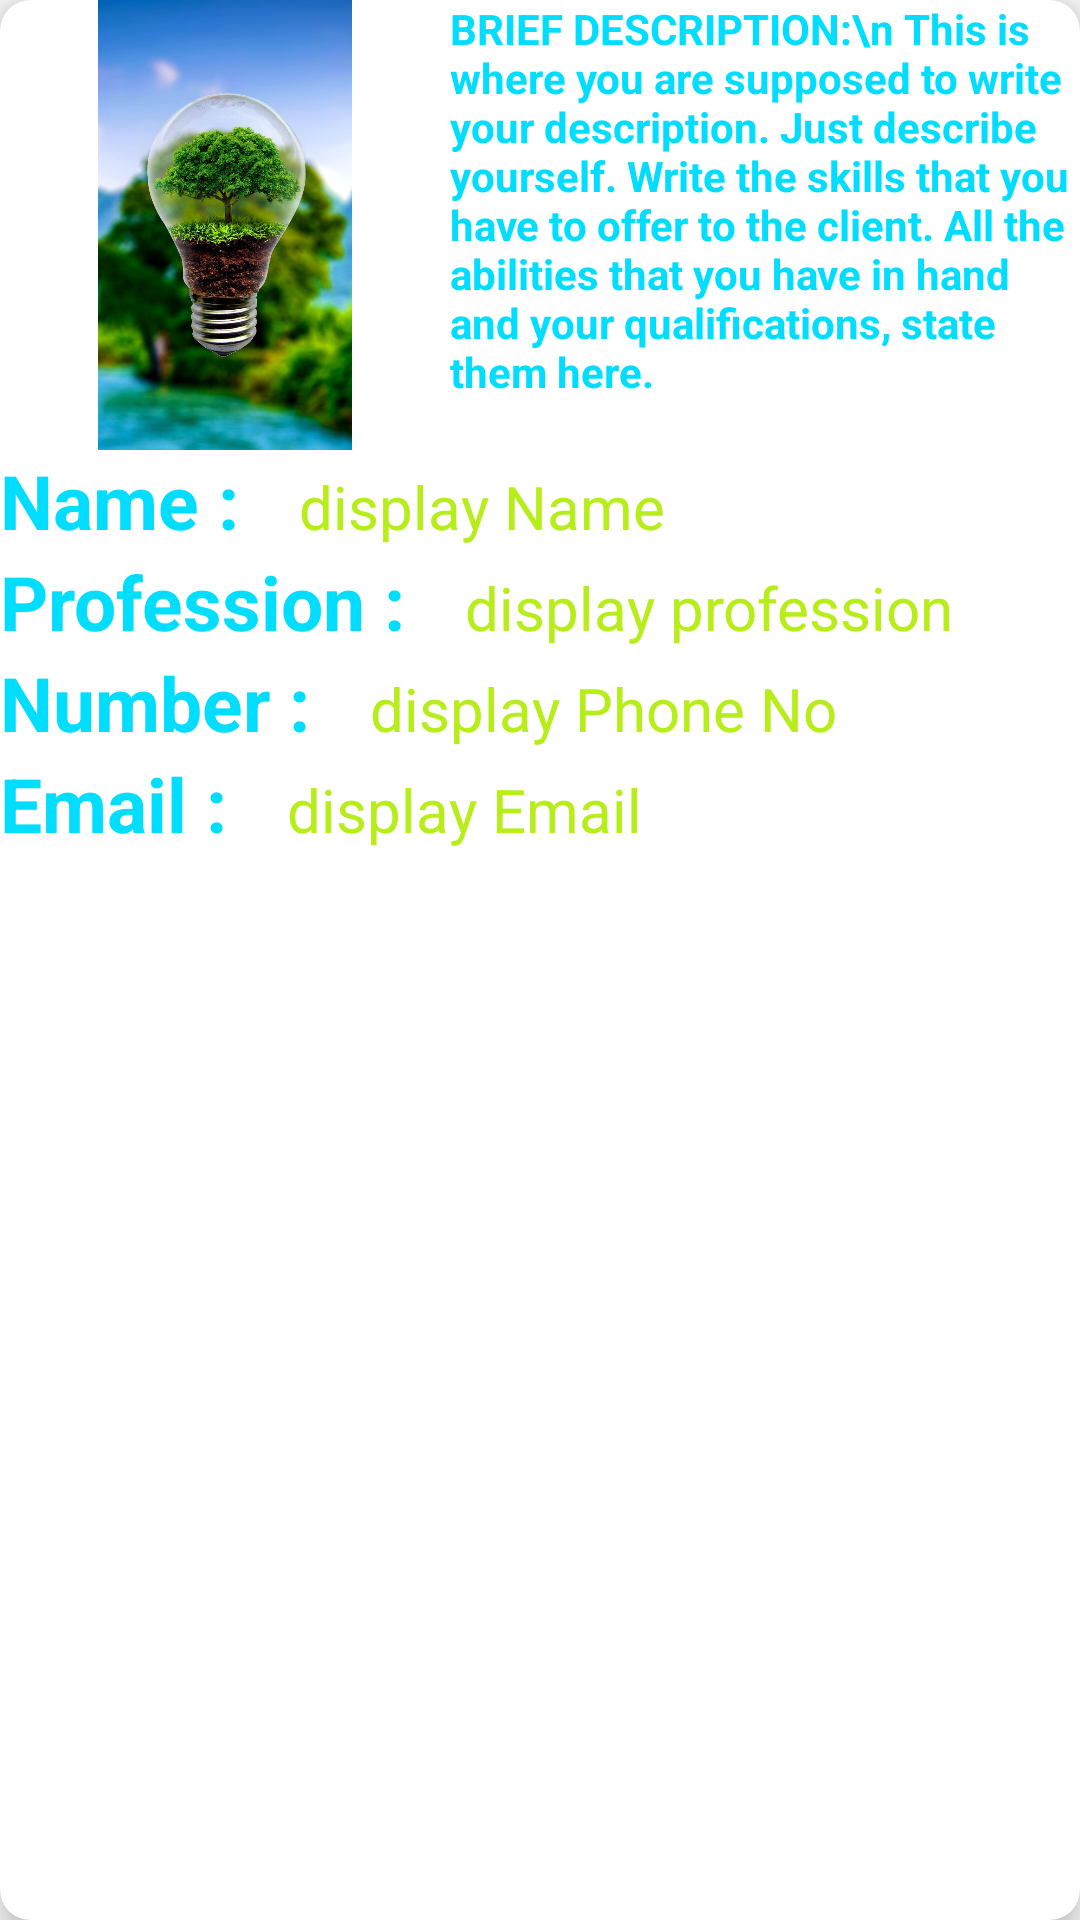

Produce the Android XML layout that renders to this screen, including the resource entries it uses.
<!-- AndroidManifest.xml: application theme Theme.KaziLink -->
<!-- res/layout/item.xml -->
<?xml version="1.0" encoding="utf-8"?>
<androidx.cardview.widget.CardView xmlns:android="http://schemas.android.com/apk/res/android"
    android:layout_width="match_parent"
    xmlns:app="http://schemas.android.com/apk/res-auto"
    app:cardElevation="8dp"
    app:cardCornerRadius="10dp"
    android:padding="10dp"
    android:layout_margin="10dp"
    android:layout_height="300dp">
    
    <LinearLayout
        android:layout_width="match_parent"
        android:layout_height="wrap_content"
        android:background="@drawable/material_background_hd"
        android:orientation="vertical">
        <LinearLayout
            android:orientation="horizontal"
            android:layout_width="match_parent"
            android:layout_height="wrap_content">
            <ImageView
                android:src="@drawable/green_bulb"
                android:layout_width="150dp"
                android:layout_height="150dp"/>
            <TextView
                android:layout_width="wrap_content"
                android:text="BRIEF DESCRIPTION:\n This is where you are supposed to write your description. Just describe yourself. Write the skills that you have to offer to the client. All the abilities that you have in hand and your qualifications, state them here."
                android:textStyle="bold"
                android:textColor="@android:color/holo_blue_bright"
                android:layout_height="wrap_content"/>


        </LinearLayout>

        <LinearLayout
            android:layout_width="match_parent"
            android:layout_height="wrap_content"
            android:orientation="horizontal">

            <TextView
                android:layout_width="wrap_content"
                android:layout_height="wrap_content"
                android:text="Name :"
                android:textColor="@android:color/holo_blue_bright"
                android:textStyle="bold"
                android:textSize="25sp"/>

            <TextView
                android:id="@+id/textViewDisplayUsername"
                android:layout_width="wrap_content"
                android:layout_height="wrap_content"
                android:text="display Name"
                android:textColor="#B7ED18"
                android:layout_marginStart="20dp"
                android:textStyle="normal"
                android:textSize="20sp"/>

        </LinearLayout>

        <LinearLayout
            android:layout_width="match_parent"
            android:layout_height="wrap_content"
            android:orientation="horizontal">

            <TextView
                android:layout_width="wrap_content"
                android:layout_height="wrap_content"
                android:text="Profession :"
                android:textColor="@android:color/holo_blue_bright"
                android:textStyle="bold"
                android:textSize="25sp"/>

            <TextView
                android:id="@+id/textViewDisplayProfession"
                android:layout_width="wrap_content"
                android:layout_height="wrap_content"
                android:text="display profession"
                android:textColor="#B7ED18"
                android:layout_marginStart="20dp"
                android:textStyle="normal"
                android:textSize="20sp"/>

        </LinearLayout>

        <LinearLayout
            android:layout_width="match_parent"
            android:layout_height="wrap_content"
            android:orientation="horizontal">

            <TextView
                android:layout_width="wrap_content"
                android:layout_height="wrap_content"
                android:text="Number :"
                android:textColor="@android:color/holo_blue_bright"
                android:textStyle="bold"
                android:textSize="25sp"/>

            <TextView
                android:id="@+id/textViewDisplayPhoneNumber"
                android:layout_width="wrap_content"
                android:layout_height="wrap_content"
                android:text="display Phone No"
                android:textColor="#B7ED18"
                android:layout_marginStart="20dp"
                android:textStyle="normal"
                android:textSize="20sp"/>

        </LinearLayout>

        <LinearLayout
            android:layout_width="match_parent"
            android:layout_height="wrap_content"
            android:orientation="horizontal">

            <TextView
                android:layout_width="wrap_content"
                android:layout_height="wrap_content"
                android:text="Email :"
                android:textColor="@android:color/holo_blue_bright"
                android:textStyle="bold"
                android:textSize="25sp"/>

            <TextView
                android:id="@+id/textViewDisplayEmail"
                android:layout_width="wrap_content"
                android:layout_height="wrap_content"
                android:text="display Email"
                android:textColor="#B7ED18"
                android:layout_marginStart="20dp"
                android:textStyle="normal"
                android:textSize="20sp"/>

        </LinearLayout>
    </LinearLayout>

</androidx.cardview.widget.CardView>
<!-- resources referenced by this layout -->
<resources>
  <!-- drawable green_bulb: jpg bitmap (drawable, 108157 bytes) -->
  <style name="Theme.KaziLink" parent="Theme.MaterialComponents.DayNight.NoActionBar.Bridge">
          
          <item name="colorPrimary">@color/purple_500</item>
          <item name="colorPrimaryVariant">@color/purple_700</item>
          <item name="colorOnPrimary">@color/white</item>
          
          <item name="colorSecondary">@color/teal_200</item>
          <item name="colorSecondaryVariant">@color/teal_700</item>
          <item name="colorOnSecondary">@color/black</item>
          
          <item name="android:statusBarColor" tools:targetApi="l">?attr/colorPrimaryVariant</item>
          
      </style>
  <!-- not gathered from this repository: default colours our renderer supplied (Android Studio template values) -->
  <color name="purple_500">#FF6200EE</color>
  <color name="purple_700">#FF3700B3</color>
  <color name="teal_200">#FF03DAC5</color>
  <color name="teal_700">#FF018786</color>
  <color name="black">#FF000000</color>
  <color name="white">#FFFFFFFF</color>
</resources>
